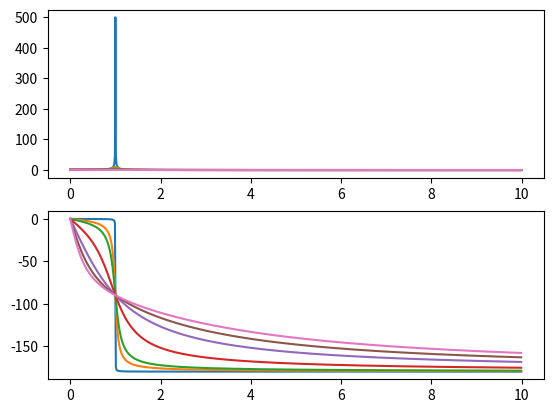
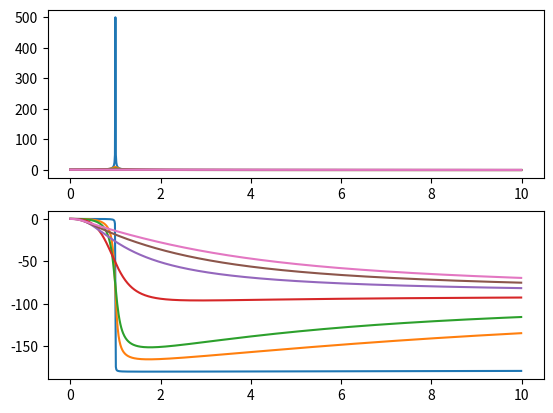

Reproduce these figures in Python, in order.
# Author: MohsenGhalbi 
# Date: 07/01/2020
# Description: Sistema vibrante Forzato

import numpy as np
import matplotlib.pyplot as plt
import matplotlib as mpl
import pylab as pl
import cmath

a = np.arange(0,10,0.01);
xi = [0.001, 0.05, 0.1, 0.4, 1, 1.5, 2];

for i in np.arange(len(xi)):
	XXst = list(map(lambda x: 1/(1-pow(x,2)+2*xi[i]*complex(0,1)*x),a));
	XYO = list(map(lambda x: (1+2*xi[i]*complex(0,1)*x)/(1-pow(x,2)+2*xi[i]*complex(0,1)*x),a));
	plt.figure(1)
	plt.subplot(211)
	plt.plot(a, np.abs(XXst))
	plt.subplot(212)
	plt.plot(a, np.angle(XXst, deg = True))	

	plt.figure(2)
	plt.subplot(211)
	plt.plot(a, np.abs(XYO))
	plt.subplot(212)
	plt.plot(a, np.angle(XYO, deg = True))	

plt.show()
